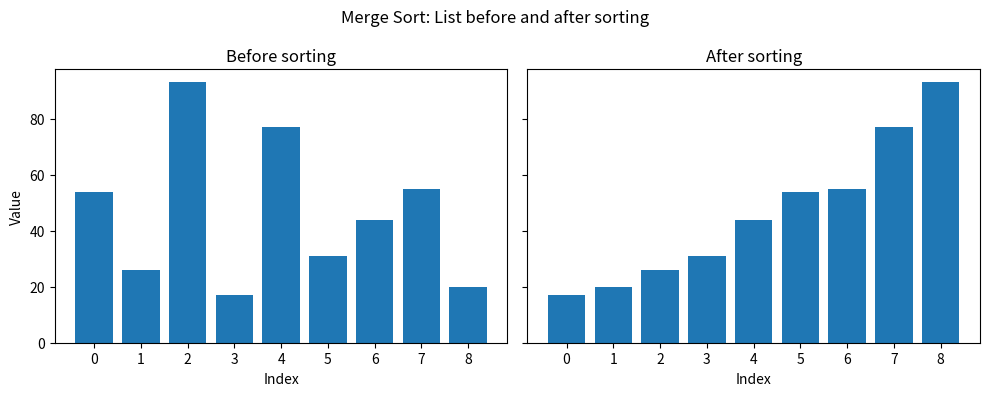

Recreate this plot in Python.
"""Dieses Modul implementiert den Merge-Sort-Algorithmus.

Der Algorithmus sortiert eine Liste von Zahlen stabil nach dem Prinzip
'Teile und herrsche' (Divide and Conquer).
"""

from typing import List

import matplotlib.pyplot as plt


def merge_sort(items: List[int]) -> None:
    """Sortiert eine Liste von Ganzzahlen aufsteigend mittels Merge Sort.

    Die Sortierung erfolgt in-place. Das bedeutet, dass die originale Liste
    direkt verändert wird.

    Args:
        items: Eine Liste von Ganzzahlen, die sortiert werden soll.
    """
    if len(items) <= 1:
        return

    middle_index = len(items) // 2
    left_half = items[:middle_index]
    right_half = items[middle_index:]

    merge_sort(left_half)
    merge_sort(right_half)

    left_index = 0
    right_index = 0
    target_index = 0

    while left_index < len(left_half) and right_index < len(right_half):
        if left_half[left_index] <= right_half[right_index]:
            items[target_index] = left_half[left_index]
            left_index += 1
        else:
            items[target_index] = right_half[right_index]
            right_index += 1

        target_index += 1

    while left_index < len(left_half):
        items[target_index] = left_half[left_index]
        left_index += 1
        target_index += 1

    while right_index < len(right_half):
        items[target_index] = right_half[right_index]
        right_index += 1
        target_index += 1


def mergeSort(items: List[int]) -> None:
    """Kompatibilitätsfunktion für den ursprünglichen Funktionsnamen."""
    merge_sort(items)


def plot_before_and_after_sorting(original_items: List[int]) -> None:
    """Visualisiert die Liste vor und nach der Sortierung."""
    sorted_items = original_items.copy()
    merge_sort(sorted_items)

    positions = range(len(original_items))

    fig, axes = plt.subplots(1, 2, sharey=True, figsize=(10, 4))

    axes[0].bar(positions, original_items)
    axes[0].set_title("Before sorting")
    axes[0].set_xlabel("Index")
    axes[0].set_ylabel("Value")
    axes[0].set_xticks(positions)

    axes[1].bar(positions, sorted_items)
    axes[1].set_title("After sorting")
    axes[1].set_xlabel("Index")
    axes[1].set_xticks(positions)

    fig.suptitle("Merge Sort: List before and after sorting")
    fig.tight_layout()

    plt.show()


def main() -> None:
    """Führt ein kleines Beispiel für Merge Sort aus."""
    values = [54, 26, 93, 17, 77, 31, 44, 55, 20]

    plot_before_and_after_sorting(values)


if __name__ == "__main__":
    main()
